Run: headless pygame with SDL's dummy video driver; simulated clock (each Clock.tick advances the game by its frame time, no real sleeping); random seed 0; keys injected as events and as key.get_pressed() state; mouse plan: one left click at the window centre at the start of phase 2, then a move to the lower-right quarter at the start of phase 3.
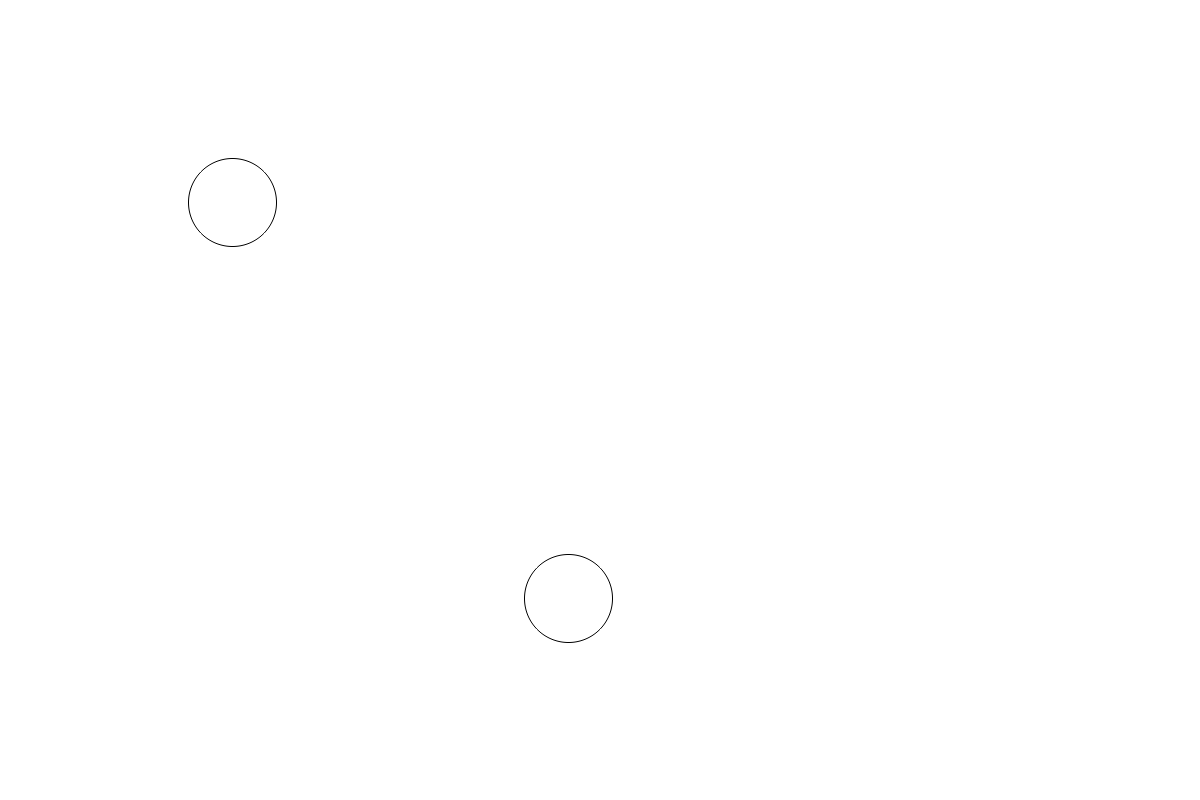
Frame 1 of 4 · flips 1–60 · no input
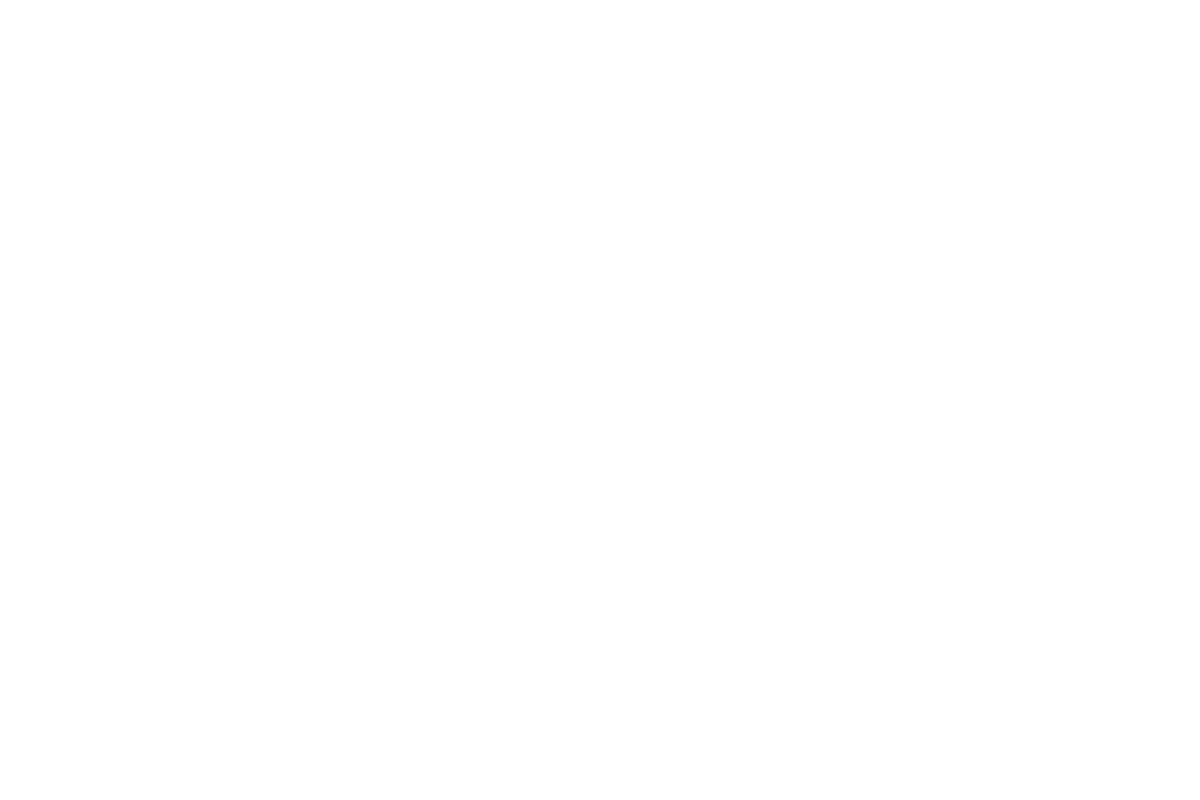
Frame 2 of 4 · flips 61–180 · clicked the window centre · tapped SPACE, RETURN · held RIGHT (→), D
Frame 3 of 4 · flips 181–300 · moved the mouse to the lower-right quarter · held DOWN (↓), S · screen unchanged from frame 2, image omitted
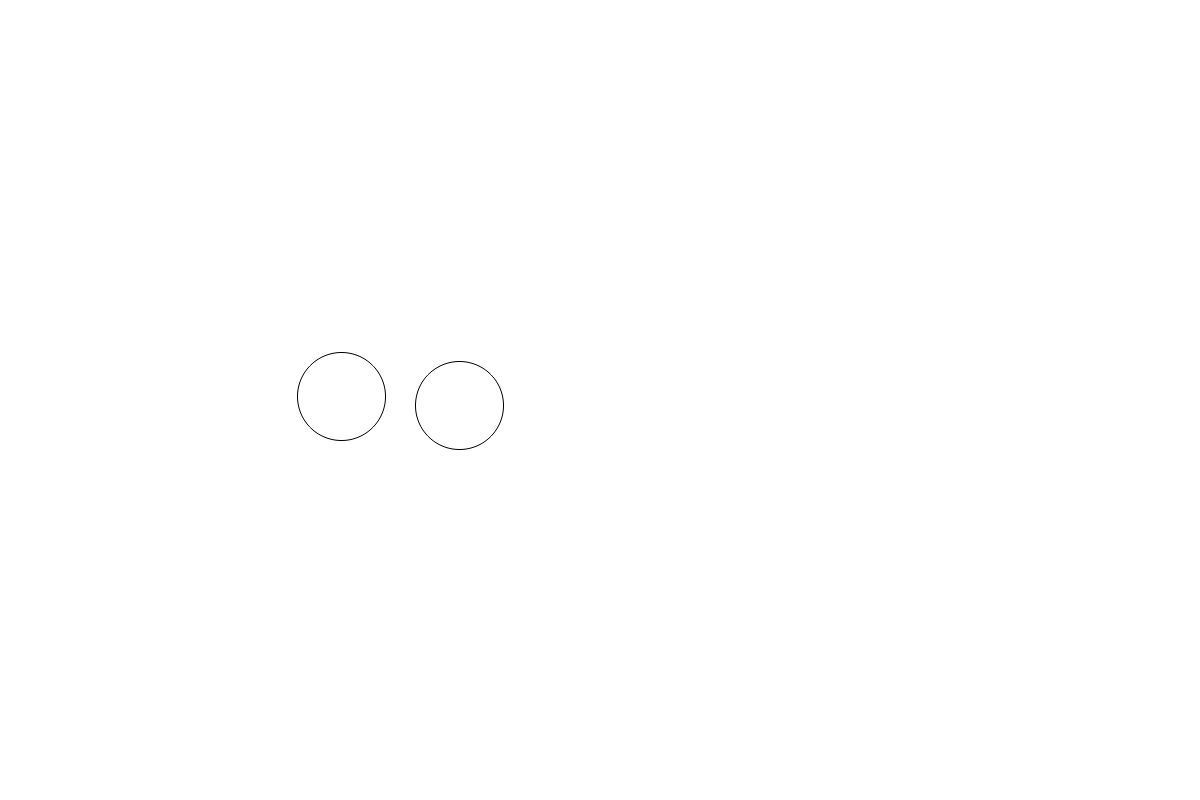
Frame 4 of 4 · flips 301–420 · held LEFT (←), A, UP (↑), W

The pygame program that drew these frames:

import pygame
from pygame import draw
from pygame import gfxdraw as gfx
from math import sqrt as sqrt
from math import cos as cos
from math import sin as sin
from math import atan2 as atan2
from random import randint
from math import pi
from math import degrees as deg
from math import radians as rad

pygame.init()
pygame.font.init()

# COLORI: ----------
bianco = (255, 255, 255)
blu = (0, 0, 255)
nero = (0, 0, 0)
grigio = (150, 150, 150)
rosso = (255, 0, 0)
verde = (0, 255, 0)
# ------------------

# COSTANTI ---------
grav = 35
dens = 6
zoom = 1
distmolt = 6
# ------------------

# BASE -------------
tick = 60
lung = 1200
alt = 800
done = False
screen = pygame.display.set_mode((lung, alt))
clock = pygame.time.Clock()
# ------------------

# ALTRE VARIABILI --
camera = [0, 0]
angolo = 1
modulo = 0
x = 0
y = 1
corpi = []
s1 = False
s2 = False
s3 = False
s4 = False
s5 = False
s6 = False
# ------------------

# FONT -------------
font10 = pygame.font.SysFont("Calibri", 13)
font15 = pygame.font.SysFont("Calibri", 15)
font20 = pygame.font.SysFont("Calibri", 20)
# ------------------


def drawball(centro, raggio, colore):
    gfx.aacircle(screen, round(centro[x] + camera[x]), round(centro[y] + camera[y]), round(raggio), colore)


def drawaball(centro, raggio, colore):
    if raggio < 1:
        raggio = 1
    pygame.draw.circle(screen, colore, (round(centro[x] + camera[x]), round(centro[y] + camera[y])), round(raggio), 1)


def drawline(punto1, punto2, colore):
    gfx.line(screen, round(punto1[0] + camera[0]), round(punto1[1] + camera[1]), round(punto2[0] + camera[0]), round(punto2[1] + camera[1]), colore)


def drawvect(centro, modulo, angolo, colore):
    gfx.line(screen, round(centro[0] + camera[0]), round(centro[1] + camera[1]), round((cos(angolo) * modulo) + centro[0] + camera[0]), round(- (sin(angolo) * modulo) + centro[1] + camera[1]), colore)


def angle(p1, p2):
    if p1[0] == p2[0]:
        if p1[1] < p2[1]:
            return pi / 2
        else:
            return 3 * pi / 2
    else:
        return -atan2(p2[1] - p1[1], p2[0] - p1[0]) + pi


def dist(p1, p2):
    return sqrt(((p2[0] - p1[0]) ** 2) + ((p2[1] - p1[1]) ** 2))


def sommavettori(v1, v2):
    vtx = ((cos(v1[1]) * v1[0]) + (cos(v2[1]) * v2[0]))
    vty = ((sin(v1[1]) * v1[0]) + (sin(v2[1]) * v2[0]))
    vt = sqrt((vtx ** 2) + (vty ** 2))
    if vtx == 0:
        return [vt, 0]
    else:
        return [vt, atan2(vty, vtx)]


class Corpi:
    def __init__(self, posizione, velocita, massa):
        self.pos = posizione
        self.vel = velocita
        self.mas = massa
        self.r_or = round((massa ** (1 / 3)) * dens, 2)
        self.r = round(self.r_or / zoom, 1)
        self.f = [0, 0]
        self.a = [0, 0]
        self.soi = ((self.mas ** 2) * grav) / (distmolt * 1200)
        if self.soi < self.r_or:
            self.soi = self.r_or + 5

    def fisica(self):
        self.f = [0, 0]
        self.a = [0, 0]
        self.r = round(self.r_or / zoom, 1)
        for i in range(len(corpi)):
            d = dist(self.pos, corpi[i].pos) * zoom * distmolt
            if 0 < d / distmolt < corpi[i].soi:
                a = angle(self.pos, corpi[i].pos)
                fg = (self.mas * corpi[i].mas) / (d ** 2) * grav
                self.f = sommavettori(self.f, (fg, a))
        self.a = ((self.f[modulo] / self.mas), self.f[angolo])
        self.vel = sommavettori(self.vel, self.a)
        self.pos = ((self.pos[x] - cos(self.vel[angolo]) * self.vel[modulo] / zoom), self.pos[y] + (sin(self.vel[angolo]) * self.vel[modulo] / zoom))

    def draw(self):
        drawball((self.pos[x] / zoom, self.pos[y] / zoom), self.r, nero)
        if pressed[pygame.K_SPACE]:
            drawvect(self.pos, (self.f[modulo] * 50000) ** (1 / 3), self.f[angolo] + pi, rosso)
            drawvect(self.pos, self.vel[modulo] * 30, self.vel[angolo] + pi, verde)
            screen.blit(font15.render("Vel: " + str(round(self.vel[modulo], 2)), True, nero), (self.pos[x] - 25 + camera[x], self.pos[y] - 25 + camera[y]))
            screen.blit(font15.render("Soi: " + str(round(self.soi)), True, nero), (self.pos[x] - 25 + camera[x], self.pos[y] - 45 + camera[y]))
            drawaball(self.pos, self.soi, rosso)


corpi.append(Corpi((600, 600), [0.5, 0], 400))
# corpi.append(Corpi((3000, 400), [0, 0], 500))
corpi.append(Corpi((200, 200), [0.5, rad(180)], 400))


while not done:
    for event in pygame.event.get():
        if event.type == pygame.QUIT:
            done = True
    screen.fill(bianco)
    pressed = pygame.key.get_pressed()
    mouse = (pygame.mouse.get_pos()[0] - camera[0], pygame.mouse.get_pos()[1] - camera[1])
    if pygame.mouse.get_pressed()[0]:
        drawball(mouse, 3, rosso)

    if pressed[pygame.K_a]:
        camera = (camera[0] + round(600 / tick), camera[1])
    if pressed[pygame.K_d]:
        camera = (camera[0] - round(600 / tick), camera[1])
    if pressed[pygame.K_w]:
        camera = (camera[0], camera[1] + round(600 / tick))
    if pressed[pygame.K_s]:
        camera = (camera[0], camera[1] - round(600 / tick))


    # if pressed[pygame.K_UP]:
    #     zoom += 0.02
    #     if zoom > 20:
    #         zoom = 1
    #
    # if pressed[pygame.K_DOWN] and not s2:
    #     zoom -= 0.02
    #     if zoom < 1:
    #         zoom = 20
    #
    # zoom = round(zoom, 2)

    for i in range(len(corpi)):
        corpi[i].fisica()
        corpi[i].draw()
    pygame.display.flip()
    clock.tick(tick)
